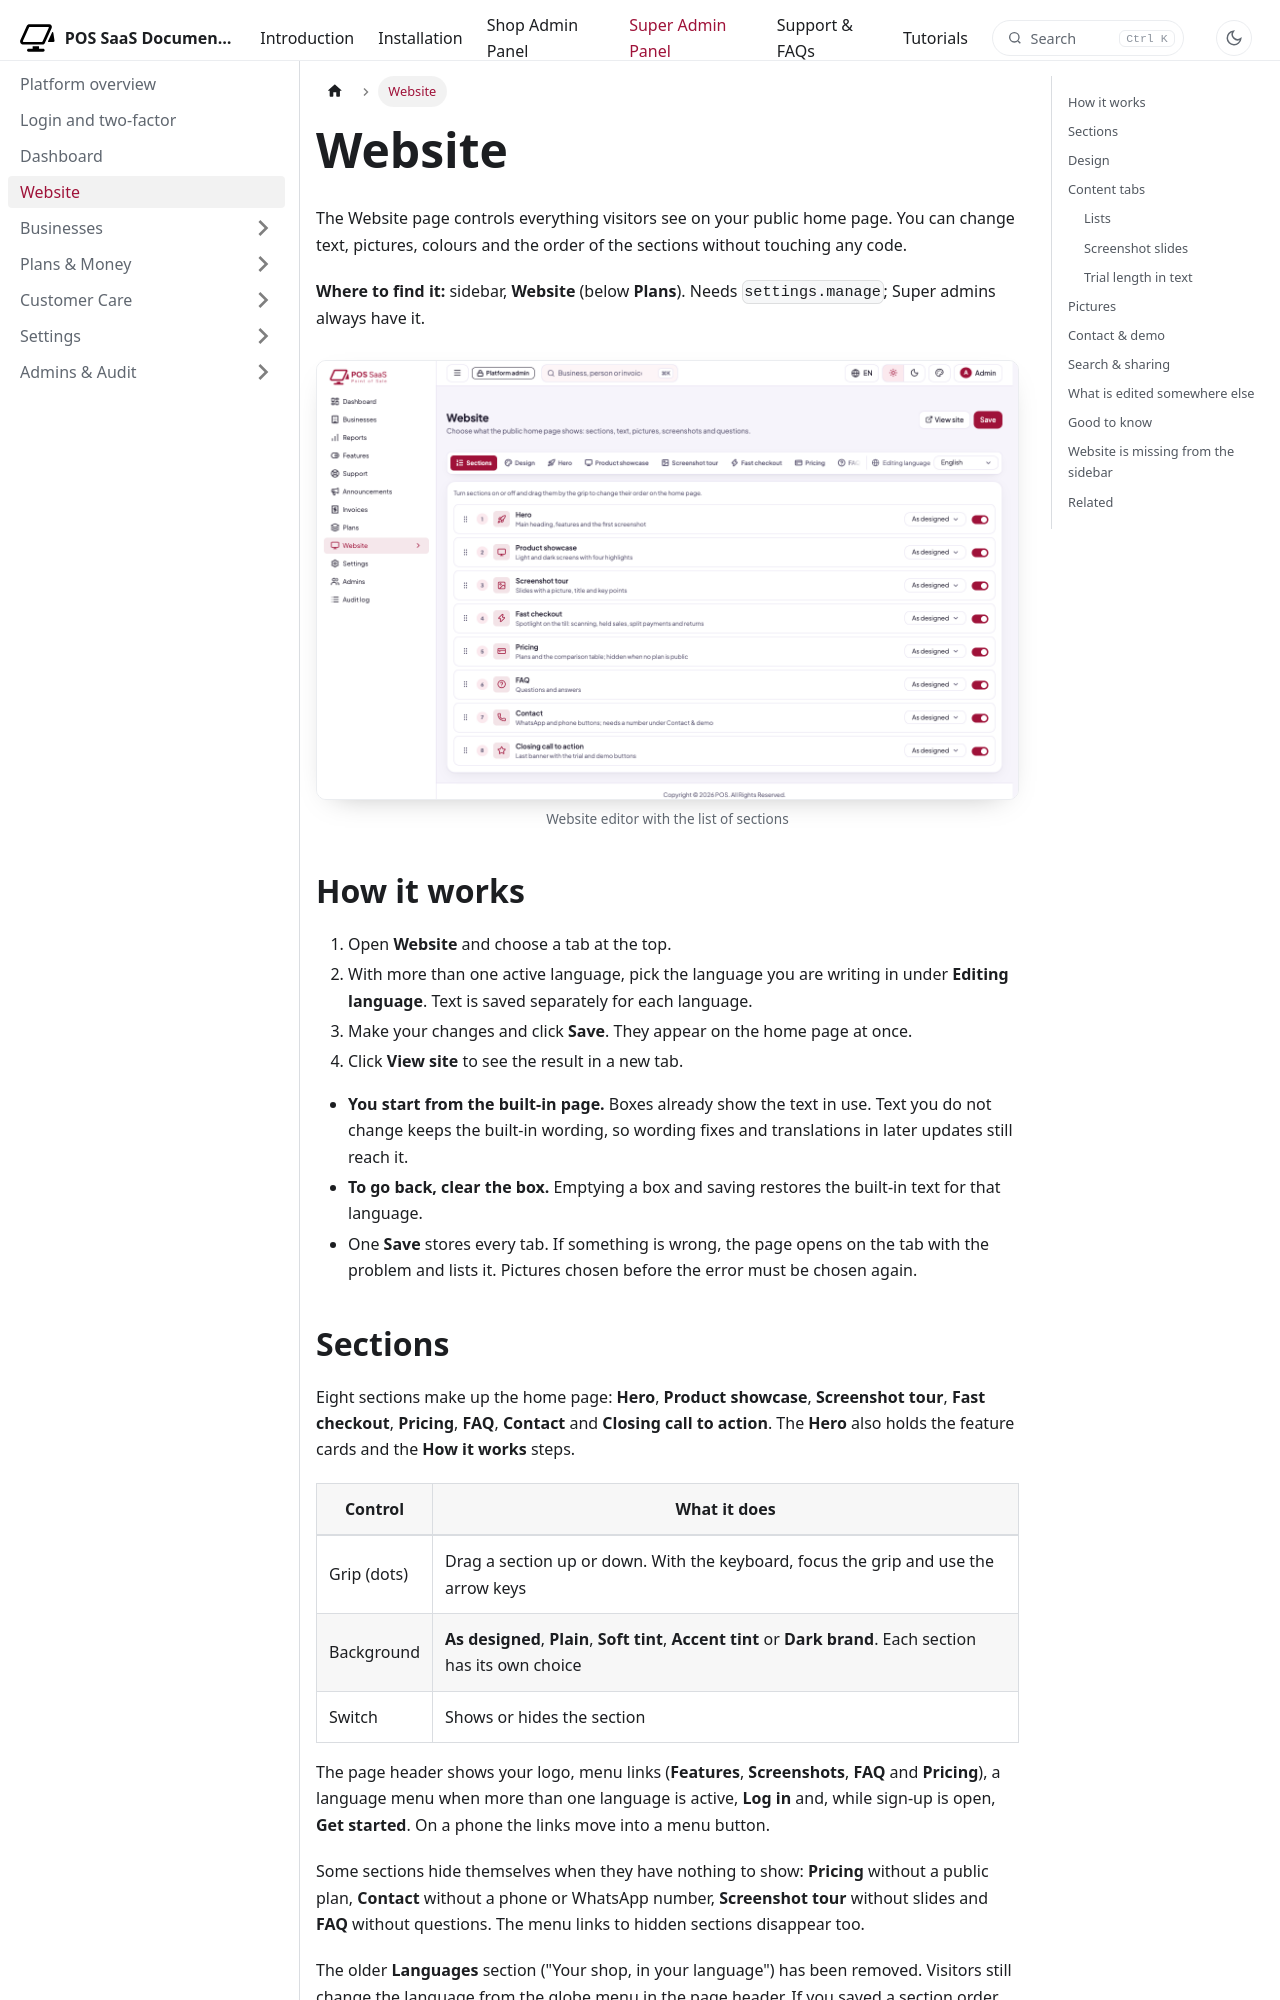

repository: WRTeam-in/pos-saas-doc · page: docs/platform/website/index.html · generator: docusaurus

---
title: Website
description: Edit the public home page - sections, design, text, pictures, screenshots, questions, contact details and search settings.
---

import Screenshot from '@site/src/components/Screenshot';

# Website

The Website page controls everything visitors see on your public home page. You can change text, pictures, colours and the order of the sections without touching any code.

**Where to find it:** sidebar, **Website** (below **Plans**). Needs `settings.manage`; Super admins always have it.

<Screenshot name="platform-website-sections" alt="Website editor with the list of sections" />

## How it works

1. Open **Website** and choose a tab at the top.
2. With more than one active language, pick the language you are writing in under **Editing language**. Text is saved separately for each language.
3. Make your changes and click **Save**. They appear on the home page at once.
4. Click **View site** to see the result in a new tab.

- **You start from the built-in page.** Boxes already show the text in use. Text you do not change keeps the built-in wording, so wording fixes and translations in later updates still reach it.
- **To go back, clear the box.** Emptying a box and saving restores the built-in text for that language.
- One **Save** stores every tab. If something is wrong, the page opens on the tab with the problem and lists it. Pictures chosen before the error must be chosen again.
